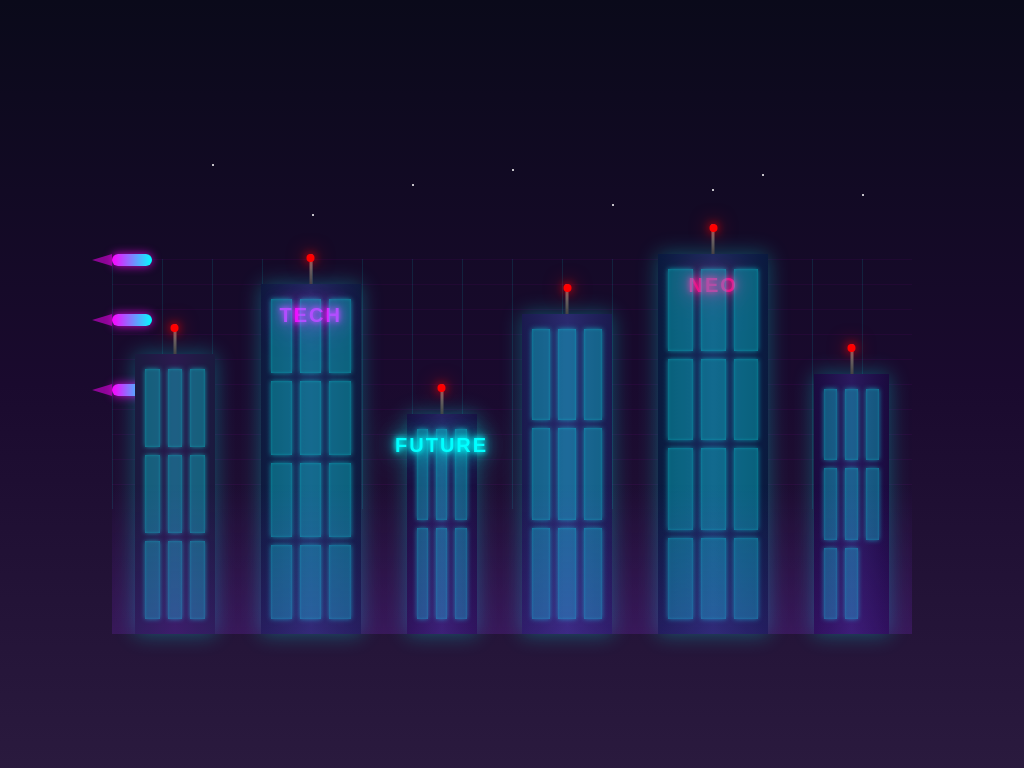

Write a web page that renders exactly this picture using CSS.

<!DOCTYPE html>
<html lang="en">
<head>
    <meta charset="UTF-8">
    <meta name="viewport" content="width=device-width, initial-scale=1.0">
    <title>Neon City</title>
    <style>
        * {
            margin: 0;
            padding: 0;
            box-sizing: border-box;
        }

        body {
            background: linear-gradient(to bottom, #0a0a1a 0%, #1a0a2e 50%, #2a1a3e 100%);
            display: flex;
            justify-content: center;
            align-items: center;
            height: 100vh;
            overflow: hidden;
        }

        .cityscape {
            position: relative;
            width: 800px;
            height: 500px;
        }

        /* Animated grid background */
        .grid {
            position: absolute;
            width: 100%;
            height: 100%;
            background-image: 
                linear-gradient(rgba(255, 0, 255, 0.1) 1px, transparent 1px),
                linear-gradient(90deg, rgba(0, 255, 255, 0.1) 1px, transparent 1px);
            background-size: 50px 50px;
            animation: grid-move 20s linear infinite;
            perspective: 500px;
            transform: rotateX(60deg);
        }

        @keyframes grid-move {
            0% { background-position: 0 0, 0 0; }
            100% { background-position: 0 50px, 50px 0; }
        }

        /* Buildings container */
        .buildings {
            position: absolute;
            bottom: 0;
            width: 100%;
            height: 400px;
            display: flex;
            justify-content: space-around;
            align-items: flex-end;
        }

        /* Building base style */
        .building {
            position: relative;
            background: linear-gradient(to right, #1a1a2e 0%, #16213e 50%, #1a1a2e 100%);
            box-shadow: 0 0 20px rgba(0, 255, 255, 0.3);
        }

        /* Individual buildings with different heights */
        .building-1 {
            width: 80px;
            height: 280px;
            background: linear-gradient(to right, #1a1a3e 0%, #2a1a4e 50%, #1a1a3e 100%);
        }

        .building-2 {
            width: 100px;
            height: 350px;
            background: linear-gradient(to right, #0e1a3e 0%, #1e2a5e 50%, #0e1a3e 100%);
        }

        .building-3 {
            width: 70px;
            height: 220px;
            background: linear-gradient(to right, #1a0e3e 0%, #2a1e5e 50%, #1a0e3e 100%);
        }

        .building-4 {
            width: 90px;
            height: 320px;
            background: linear-gradient(to right, #1a1a4e 0%, #2a2a6e 50%, #1a1a4e 100%);
        }

        .building-5 {
            width: 110px;
            height: 380px;
            background: linear-gradient(to right, #0a1a3e 0%, #1a2a5e 50%, #0a1a3e 100%);
        }

        .building-6 {
            width: 75px;
            height: 260px;
            background: linear-gradient(to right, #1a0a3e 0%, #2a1a5e 50%, #1a0a3e 100%);
        }

        /* Windows grid */
        .windows {
            position: absolute;
            width: 100%;
            height: 100%;
            display: grid;
            grid-template-columns: repeat(3, 1fr);
            gap: 8px;
            padding: 15px 10px;
        }

        .window {
            background: rgba(0, 255, 255, 0.3);
            box-shadow: 0 0 5px rgba(0, 255, 255, 0.5),
                        inset 0 0 3px rgba(0, 255, 255, 0.3);
            animation: window-flicker 4s infinite;
        }

        .window:nth-child(odd) {
            animation-delay: 0.5s;
        }

        .window:nth-child(3n) {
            animation-delay: 1s;
        }

        @keyframes window-flicker {
            0%, 100% { opacity: 1; }
            50% { opacity: 0.4; }
        }

        /* Neon signs on buildings */
        .neon-sign {
            position: absolute;
            font-family: 'Arial', sans-serif;
            font-weight: bold;
            font-size: 20px;
            text-transform: uppercase;
            letter-spacing: 2px;
            animation: neon-flicker 3s infinite;
        }

        .sign-1 {
            top: 20px;
            left: 50%;
            transform: translateX(-50%);
            color: #ff00ff;
            text-shadow: 
                0 0 5px #ff00ff,
                0 0 10px #ff00ff,
                0 0 20px #ff00ff,
                0 0 40px #ff00ff;
        }

        .sign-2 {
            top: 20px;
            left: 50%;
            transform: translateX(-50%);
            color: #00ffff;
            text-shadow: 
                0 0 5px #00ffff,
                0 0 10px #00ffff,
                0 0 20px #00ffff,
                0 0 40px #00ffff;
        }

        .sign-3 {
            top: 20px;
            left: 50%;
            transform: translateX(-50%);
            color: #ff0080;
            text-shadow: 
                0 0 5px #ff0080,
                0 0 10px #ff0080,
                0 0 20px #ff0080,
                0 0 40px #ff0080;
        }

        @keyframes neon-flicker {
            0%, 19%, 21%, 23%, 25%, 54%, 56%, 100% {
                opacity: 1;
                filter: brightness(1);
            }
            20%, 24%, 55% {
                opacity: 0.4;
                filter: brightness(0.4);
            }
        }

        /* Antennas on top of buildings */
        .antenna {
            position: absolute;
            top: -30px;
            left: 50%;
            transform: translateX(-50%);
            width: 3px;
            height: 30px;
            background: linear-gradient(to top, #444, #888);
        }

        .antenna::before {
            content: '';
            position: absolute;
            top: 0;
            left: 50%;
            transform: translateX(-50%);
            width: 8px;
            height: 8px;
            background: #ff0000;
            border-radius: 50%;
            box-shadow: 0 0 10px #ff0000,
                        0 0 20px #ff0000;
            animation: blink 2s infinite;
        }

        @keyframes blink {
            0%, 49%, 100% { opacity: 1; }
            50%, 99% { opacity: 0.2; }
        }

        /* Holographic billboards */
        .billboard {
            position: absolute;
            background: rgba(0, 255, 255, 0.1);
            border: 2px solid rgba(0, 255, 255, 0.5);
            box-shadow: 0 0 15px rgba(0, 255, 255, 0.4),
                        inset 0 0 15px rgba(0, 255, 255, 0.2);
            animation: billboard-glow 3s ease-in-out infinite;
        }

        .billboard-1 {
            top: 80px;
            left: 100px;
            width: 100px;
            height: 60px;
        }

        .billboard-2 {
            top: 50px;
            right: 150px;
            width: 120px;
            height: 70px;
        }

        @keyframes billboard-glow {
            0%, 100% {
                box-shadow: 0 0 15px rgba(0, 255, 255, 0.4),
                            inset 0 0 15px rgba(0, 255, 255, 0.2);
            }
            50% {
                box-shadow: 0 0 30px rgba(255, 0, 255, 0.6),
                            inset 0 0 20px rgba(255, 0, 255, 0.3);
            }
        }

        /* Flying vehicles */
        .vehicle {
            position: absolute;
            width: 40px;
            height: 12px;
            background: linear-gradient(to right, #ff00ff, #00ffff);
            border-radius: 20px;
            box-shadow: 0 0 10px rgba(255, 0, 255, 0.8);
            animation: fly-across 8s linear infinite;
        }

        .vehicle::before {
            content: '';
            position: absolute;
            left: -20px;
            top: 50%;
            transform: translateY(-50%);
            width: 0;
            height: 0;
            border-right: 20px solid rgba(255, 0, 255, 0.5);
            border-top: 6px solid transparent;
            border-bottom: 6px solid transparent;
        }

        .vehicle-1 {
            top: 120px;
            animation-delay: 0s;
        }

        .vehicle-2 {
            top: 180px;
            animation-delay: 3s;
            animation-duration: 10s;
        }

        .vehicle-3 {
            top: 250px;
            animation-delay: 5s;
            animation-duration: 12s;
        }

        @keyframes fly-across {
            0% {
                left: -50px;
                opacity: 0;
            }
            10% {
                opacity: 1;
            }
            90% {
                opacity: 1;
            }
            100% {
                left: 850px;
                opacity: 0;
            }
        }

        /* Searchlight beams */
        .searchlight {
            position: absolute;
            bottom: 0;
            width: 2px;
            height: 200px;
            background: linear-gradient(to top, 
                rgba(0, 255, 255, 0.6) 0%,
                rgba(0, 255, 255, 0.2) 50%,
                transparent 100%);
            transform-origin: bottom center;
            animation: search 8s ease-in-out infinite;
        }

        .searchlight-1 {
            left: 150px;
            animation-delay: 0s;
        }

        .searchlight-2 {
            right: 200px;
            animation-delay: 2s;
        }

        @keyframes search {
            0%, 100% { transform: rotate(-30deg); }
            50% { transform: rotate(30deg); }
        }

        /* Fog layer */
        .fog {
            position: absolute;
            bottom: 0;
            width: 100%;
            height: 150px;
            background: linear-gradient(to top, 
                rgba(138, 43, 226, 0.2) 0%,
                transparent 100%);
            animation: fog-move 15s ease-in-out infinite;
        }

        @keyframes fog-move {
            0%, 100% { opacity: 0.3; }
            50% { opacity: 0.6; }
        }

        /* Stars in the background */
        .star {
            position: absolute;
            width: 2px;
            height: 2px;
            background: white;
            border-radius: 50%;
            animation: star-twinkle 3s infinite;
        }

        .star:nth-child(1) { top: 30px; left: 100px; animation-delay: 0s; }
        .star:nth-child(2) { top: 50px; left: 300px; animation-delay: 0.5s; }
        .star:nth-child(3) { top: 70px; left: 500px; animation-delay: 1s; }
        .star:nth-child(4) { top: 40px; left: 650px; animation-delay: 1.5s; }
        .star:nth-child(5) { top: 60px; left: 750px; animation-delay: 2s; }
        .star:nth-child(6) { top: 80px; left: 200px; animation-delay: 0.3s; }
        .star:nth-child(7) { top: 35px; left: 400px; animation-delay: 0.8s; }
        .star:nth-child(8) { top: 55px; left: 600px; animation-delay: 1.3s; }

        @keyframes star-twinkle {
            0%, 100% { opacity: 1; }
            50% { opacity: 0.3; }
        }

        /* City title */
        .city-title {
            position: absolute;
            top: 20px;
            left: 50%;
            transform: translateX(-50%);
            font-family: 'Arial Black', sans-serif;
            font-size: 36px;
            font-weight: bold;
            color: transparent;
            background: linear-gradient(45deg, #ff00ff, #00ffff, #ff00ff);
            background-size: 200% 200%;
            -webkit-background-clip: text;
            background-clip: text;
            text-shadow: 0 0 20px rgba(255, 0, 255, 0.5);
            animation: gradient-shift 3s ease infinite;
            letter-spacing: 4px;
        }

        @keyframes gradient-shift {
            0% { background-position: 0% 50%; }
            50% { background-position: 100% 50%; }
            100% { background-position: 0% 50%; }
        }
    </style>
</head>
<body>
    <div class="cityscape">

        <!-- Stars -->
        <div class="star"></div>
        <div class="star"></div>
        <div class="star"></div>
        <div class="star"></div>
        <div class="star"></div>
        <div class="star"></div>
        <div class="star"></div>
        <div class="star"></div>

        <!-- Grid background -->
        <div class="grid"></div>


        <!-- Flying vehicles -->
        <div class="vehicle vehicle-1"></div>
        <div class="vehicle vehicle-2"></div>
        <div class="vehicle vehicle-3"></div>

        <!-- Searchlight beams -->
        <div class="searchlight searchlight-1"></div>
        <div class="searchlight searchlight-2"></div>

        <!-- Buildings -->
        <div class="buildings">
            <div class="building building-1">
                <div class="antenna"></div>
                <div class="windows">
                    <div class="window"></div>
                    <div class="window"></div>
                    <div class="window"></div>
                    <div class="window"></div>
                    <div class="window"></div>
                    <div class="window"></div>
                    <div class="window"></div>
                    <div class="window"></div>
                    <div class="window"></div>
                </div>
            </div>

            <div class="building building-2">
                <div class="antenna"></div>
                <div class="neon-sign sign-1">TECH</div>
                <div class="windows">
                    <div class="window"></div>
                    <div class="window"></div>
                    <div class="window"></div>
                    <div class="window"></div>
                    <div class="window"></div>
                    <div class="window"></div>
                    <div class="window"></div>
                    <div class="window"></div>
                    <div class="window"></div>
                    <div class="window"></div>
                    <div class="window"></div>
                    <div class="window"></div>
                </div>
            </div>

            <div class="building building-3">
                <div class="antenna"></div>
                <div class="neon-sign sign-2">FUTURE</div>
                <div class="windows">
                    <div class="window"></div>
                    <div class="window"></div>
                    <div class="window"></div>
                    <div class="window"></div>
                    <div class="window"></div>
                    <div class="window"></div>
                </div>
            </div>

            <div class="building building-4">
                <div class="antenna"></div>
                <div class="windows">
                    <div class="window"></div>
                    <div class="window"></div>
                    <div class="window"></div>
                    <div class="window"></div>
                    <div class="window"></div>
                    <div class="window"></div>
                    <div class="window"></div>
                    <div class="window"></div>
                    <div class="window"></div>
                </div>
            </div>

            <div class="building building-5">
                <div class="antenna"></div>
                <div class="neon-sign sign-3">NEO</div>
                <div class="windows">
                    <div class="window"></div>
                    <div class="window"></div>
                    <div class="window"></div>
                    <div class="window"></div>
                    <div class="window"></div>
                    <div class="window"></div>
                    <div class="window"></div>
                    <div class="window"></div>
                    <div class="window"></div>
                    <div class="window"></div>
                    <div class="window"></div>
                    <div class="window"></div>
                </div>
            </div>

            <div class="building building-6">
                <div class="antenna"></div>
                <div class="windows">
                    <div class="window"></div>
                    <div class="window"></div>
                    <div class="window"></div>
                    <div class="window"></div>
                    <div class="window"></div>
                    <div class="window"></div>
                    <div class="window"></div>
                    <div class="window"></div>
                </div>
            </div>
        </div>

        <!-- Fog layer -->
        <div class="fog"></div>
    </div>
</body>
</html>
